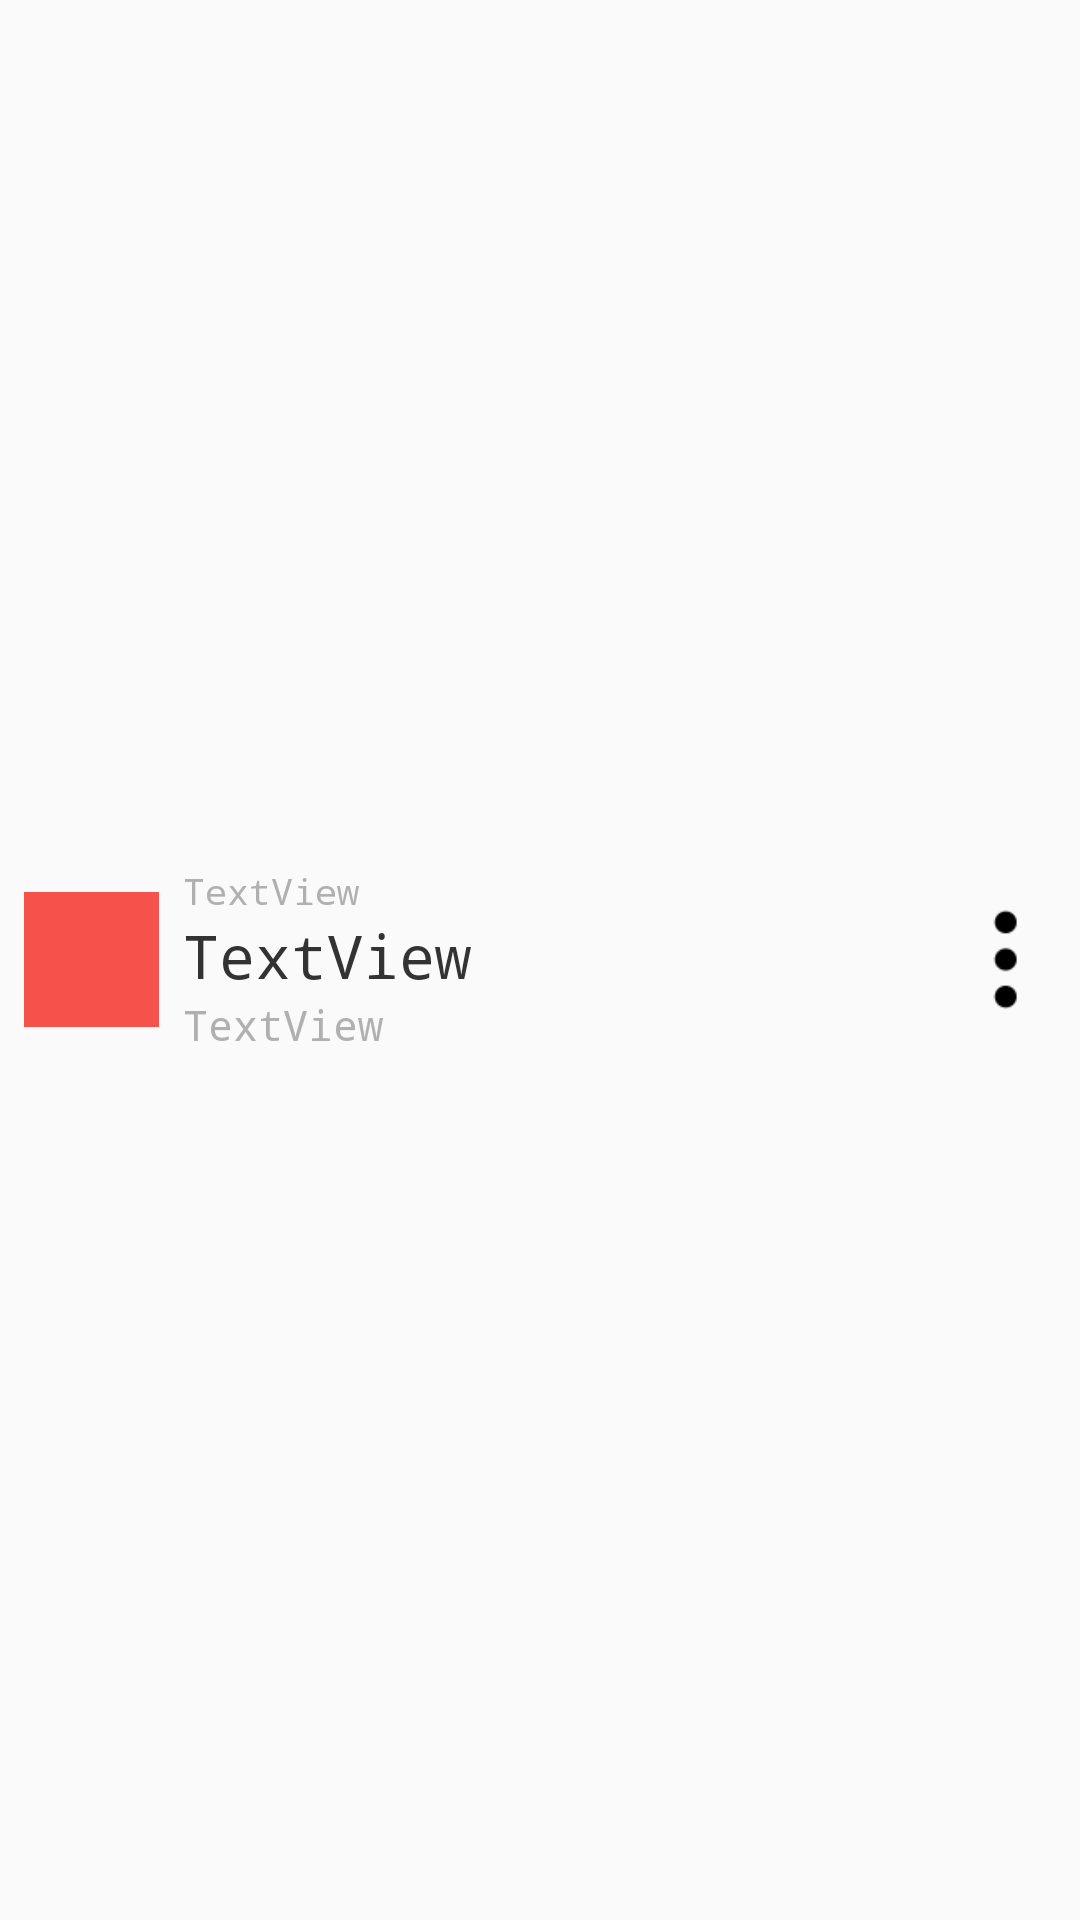

Produce the Android XML layout that renders to this screen, including the resource entries it uses.
<!-- AndroidManifest.xml: application theme AppTheme -->
<!-- res/layout/daftar_item.xml -->
<?xml version="1.0" encoding="utf-8"?>

<RelativeLayout xmlns:android="http://schemas.android.com/apk/res/android"
    xmlns:app="http://schemas.android.com/apk/res-auto"
    xmlns:tools="http://schemas.android.com/tools"
    android:layout_width="match_parent"
    android:padding="8dp"
    android:descendantFocusability="blocksDescendants"
    android:layout_height="wrap_content">

    <ImageView
        android:id="@+id/imageView2"
        android:layout_width="45dp"
        android:layout_height="45dp"
        android:layout_centerVertical="true"
        app:srcCompat="@drawable/btn_merah" />

    <LinearLayout android:layout_height="wrap_content"
        android:layout_width="match_parent"
        android:layout_centerVertical="true"
        android:layout_toRightOf="@+id/imageView2"
        android:layout_marginRight="8dp"
        android:orientation="vertical">

        <TextView
            android:id="@+id/textView2"
            android:layout_width="wrap_content"
            android:layout_height="wrap_content"
            android:layout_below="@+id/textView4"
            android:layout_marginLeft="8dp"
            android:textSize="12dp"
            android:textColor="@color/abu"
            android:text="TextView" />

        <TextView
            android:id="@+id/textView4"
            android:layout_width="wrap_content"
            android:layout_height="wrap_content"
            android:layout_alignParentLeft="true"
            android:layout_alignParentStart="true"
            android:layout_marginLeft="8dp"
            android:layout_marginStart="8dp"
            android:layout_centerVertical="true"
            android:textColor="@color/abu_tua"
            android:textSize="20dp"
            android:text="TextView" />

        <TextView
            android:id="@+id/textView5"
            android:layout_width="wrap_content"
            android:layout_height="wrap_content"
            android:layout_below="@+id/textView4"
            android:layout_marginLeft="8dp"
            android:textSize="14dp"
            android:textColor="@color/abu"
            android:text="TextView" />


    </LinearLayout>

    <ImageButton
        android:id="@+id/imageButton"
        android:layout_width="35dp"
        android:layout_height="35dp"
        android:layout_alignParentRight="true"
        android:layout_centerVertical="true"
        android:adjustViewBounds="true"
        android:background="@drawable/icon_state"
        android:scaleType="fitXY"
        app:srcCompat="@mipmap/ic_detail" />


</RelativeLayout>
<!-- resources referenced by this layout -->
<resources>
  <color name="abu">#B0B0B0</color>
  <color name="abu_tua">#333333</color>
  <!-- drawable btn_merah (drawable) -->
  <?xml version="1.0" encoding="utf-8"?>
  
  <selector xmlns:android="http://schemas.android.com/apk/res/android">
  <item android:drawable="@color/merah"
      android:state_pressed="true" />
  <item android:drawable="@color/merah"
      android:state_focused="true" />
  <item android:drawable="@color/merah_tua" />
  </selector>
  <!-- mipmap ic_detail: png bitmap (mipmap-hdpi, 709 bytes) -->
  <style name="AppTheme" parent="Theme.AppCompat.Light.NoActionBar">
          
          <item name="colorPrimary">@color/colorPrimary</item>
          <item name="colorPrimaryDark">@color/colorPrimaryDark</item>
          <item name="colorAccent">@color/colorAccent</item>
          <item name="android:typeface">monospace</item>
      </style>
  <color name="merah">#F58E8B</color>
  <color name="merah_tua">#F6514B</color>
  <color name="colorPrimary">#303030</color>
  <color name="colorPrimaryDark">#303030</color>
  <color name="colorAccent">#303030</color>
</resources>
